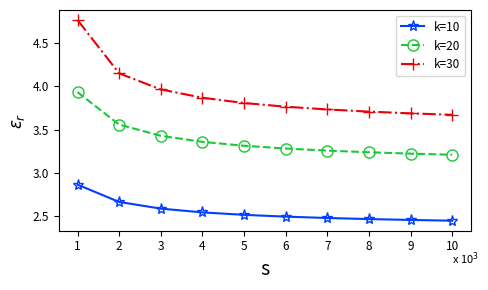

Python code for this plot: (Note: this script raises an exception after producing the figure.)
import argparse
import os
import math
import numpy as np

import matplotlib.pyplot as plt
import seaborn as sns

color_list = sns.color_palette("bright", 8)

k = [10, 20, 30]
epsilon_l = 5
delta = 1.0e-4
s = [1000, 2000, 3000, 4000, 5000, 6000, 7000, 8000, 9000, 10000]
s_x = [1, 2, 3, 4, 5, 6, 7, 8, 9, 10]
eps = np.zeros((3,10), dtype = float)

for k_index in range(3):
    for s_index in range(10):
        temp1 = 1 - np.sqrt(2 * k[k_index] * np.log(1 / delta) / s[s_index])
        temp2 = np.exp(epsilon_l) / (s[s_index] * (np.exp(epsilon_l) + 1))
        eps[k_index, s_index] = np.log(k[k_index] / temp1 * (1 + temp2))

fig, ax = plt.subplots(figsize = (5, 3))
ax.set_ylabel(r"$\epsilon_r$", fontsize = 12)
ax.set_xlabel("s", fontsize = 14)
ax.set_xticks(s_x)
plt.text(10, 1.95, r'x 10$^{3}$',fontsize=8)
ax.tick_params(axis="both", labelsize=8.5)

ax.plot(s_x,
        eps[0],
        label = "k=10",
        marker = "*",
        markersize = 8,
        linestyle='-',
        #color = 'k',
        color = color_list[0],
        markerfacecolor = 'none')

ax.plot(s_x,
        eps[1],
        label = "k=20",
        marker = "o",
        markersize = 8,
        linestyle='--',
        #color = 'k',
        color = color_list[2],
        markerfacecolor = 'none')

ax.plot(s_x,
        eps[2],
        label = "k=30",
        marker = "+",
        markersize = 8,
        linestyle='-.',
        #color = 'k',
        color = color_list[3],
        markerfacecolor = 'none')

ax.legend(fontsize=8.5)
fig.tight_layout()
plt.show()
filename = "shuffle"
fig.savefig(os.path.join("./fig_v", filename + ".png"), dpi=1200)
fig.savefig(os.path.join("./fig_v/eps", filename + ".pdf"), dpi=1200)
